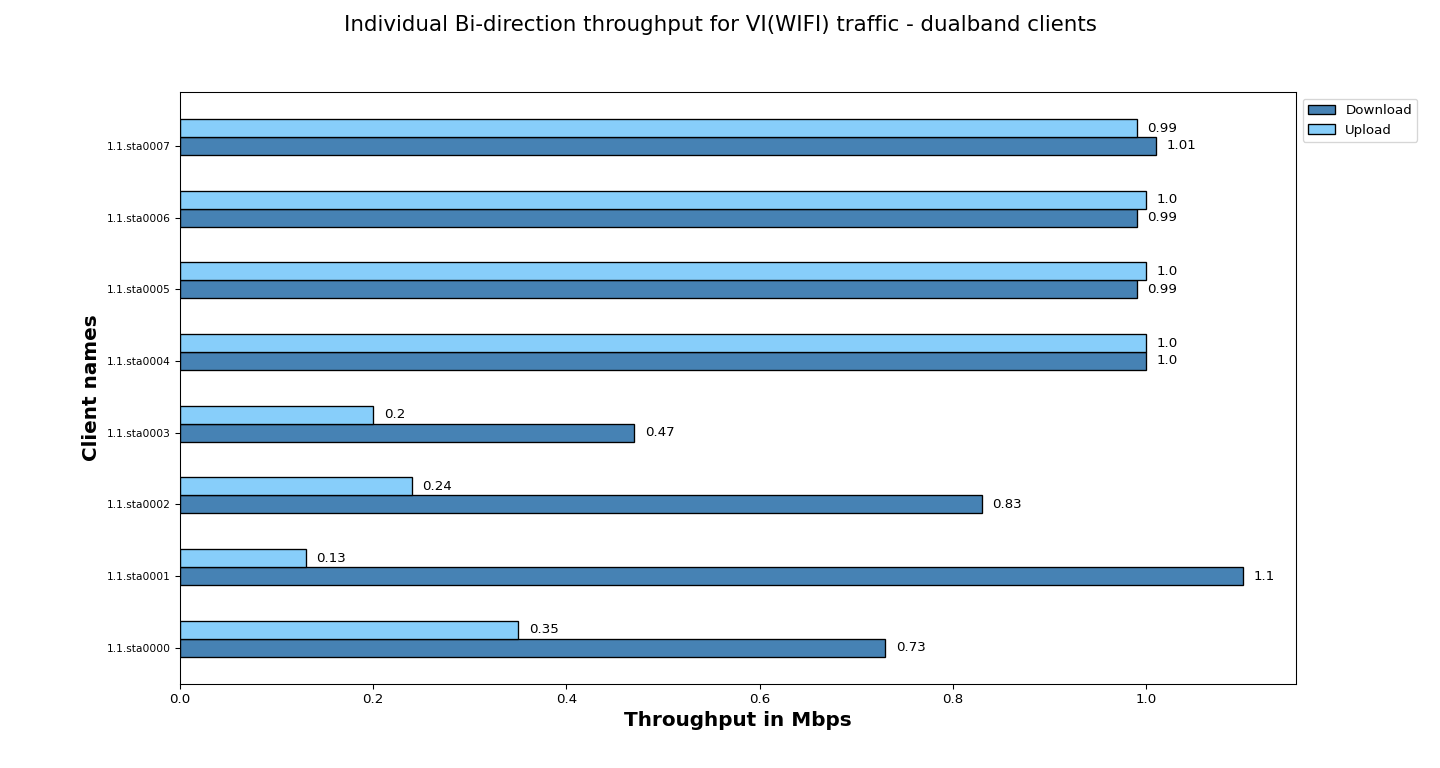

Values plotted in this chart, from the file beside it:
Client names, Download, Upload
1.1.sta0000, 0.73, 0.35
1.1.sta0001, 1.10, 0.13
1.1.sta0002, 0.83, 0.24
1.1.sta0003, 0.47, 0.20
1.1.sta0004, 1.00, 1.00
1.1.sta0005, 0.99, 1.00
1.1.sta0006, 0.99, 1.00
1.1.sta0007, 1.01, 0.99
